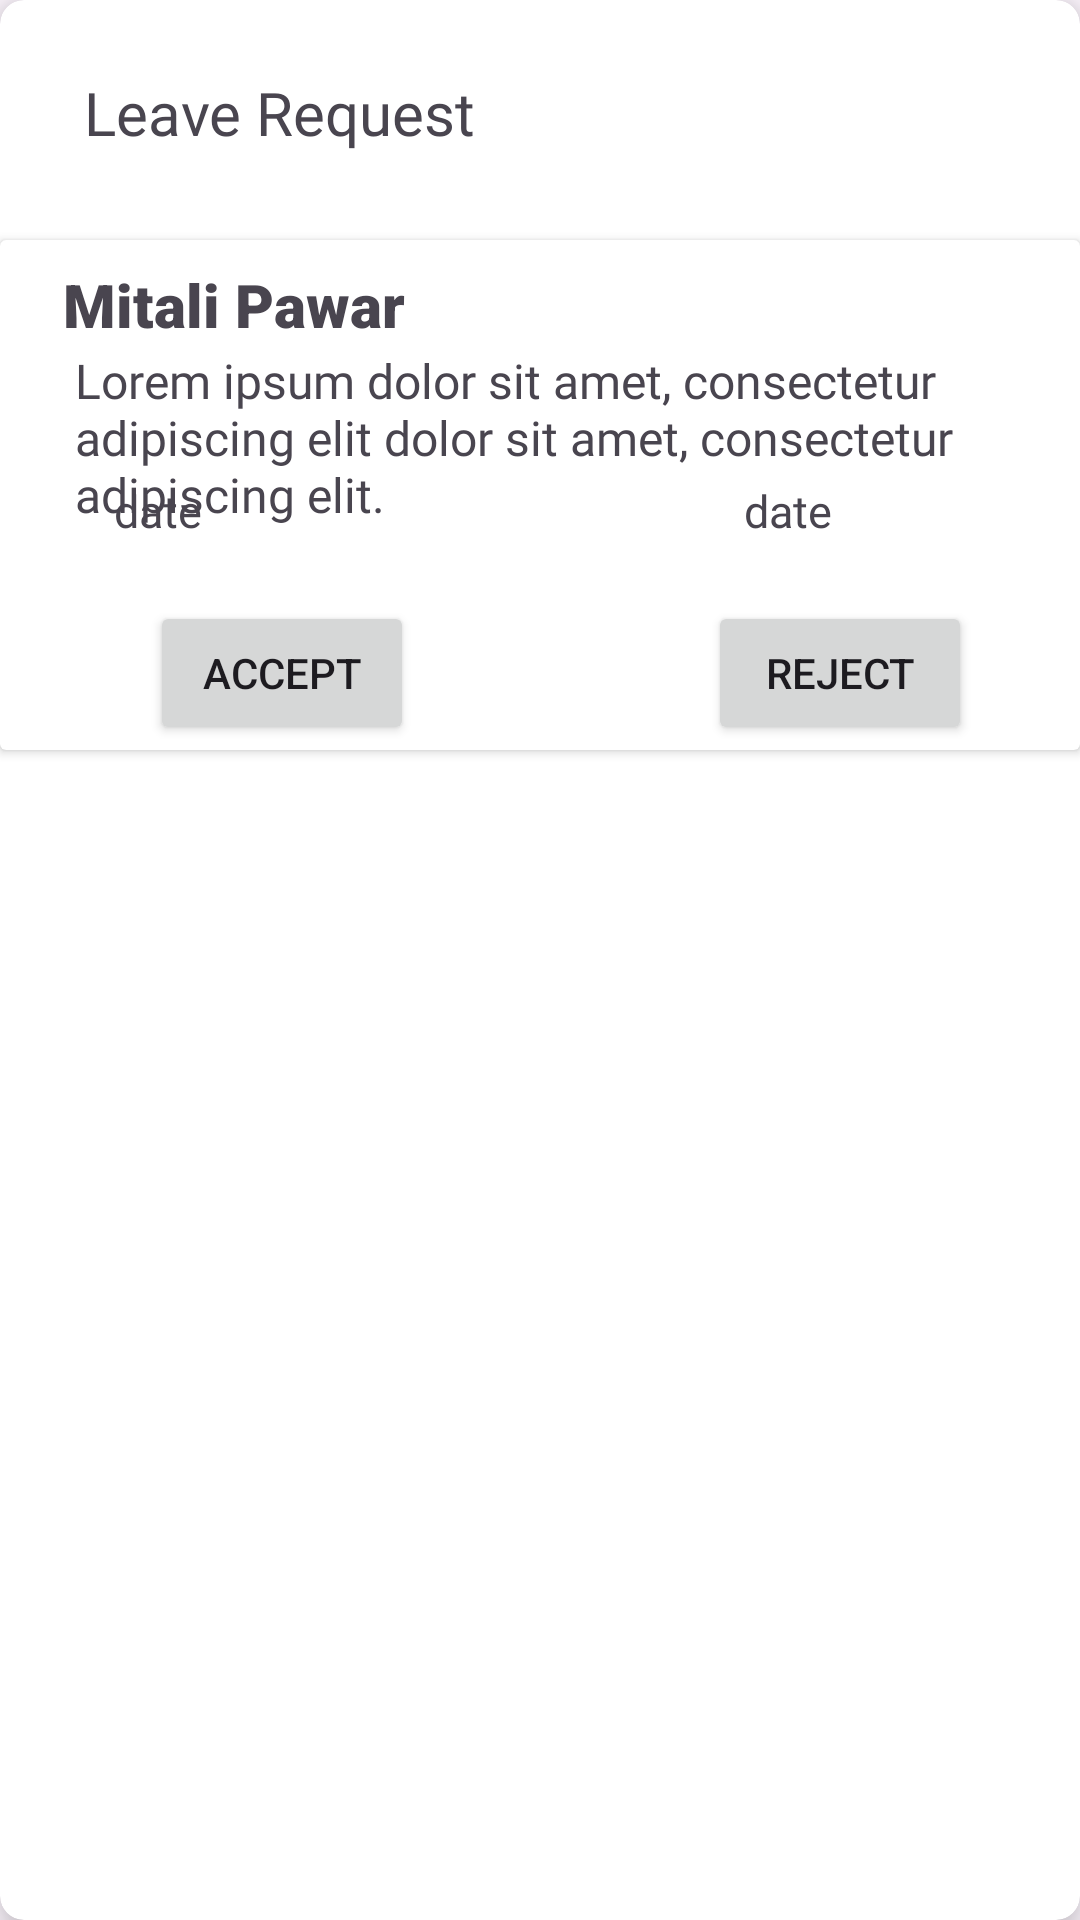

Android layout source for this screen:
<!-- AndroidManifest.xml: application theme Theme.InsightCheck_HR -->
<!-- res/layout/notification.xml -->
<?xml version="1.0" encoding="utf-8"?>
<androidx.cardview.widget.CardView
    xmlns:android="http://schemas.android.com/apk/res/android"
    xmlns:tools="http://schemas.android.com/tools"
    android:layout_width="match_parent"
    android:layout_height="wrap_content"
    xmlns:app="http://schemas.android.com/apk/res-auto"
    app:cardElevation="8dp"
    app:cardCornerRadius="8dp">

        <TextView
            android:id="@+id/notifications_header"
            android:layout_width="311dp"
            android:layout_height="33dp"
            android:layout_marginStart="28dp"
            android:layout_marginTop="24dp"
            android:fontFamily="@font/alegreya_sans_bold"
            android:text="Leave Request"
            android:textSize="20sp"
            app:layout_constraintStart_toStartOf="parent"
            app:layout_constraintTop_toTopOf="parent" />

        <androidx.cardview.widget.CardView
            android:id="@+id/cardView1"
            android:layout_width="match_parent"
            android:layout_height="wrap_content"
            android:layout_marginTop="80dp"
            app:layout_constraintStart_toStartOf="parent"
            app:layout_constraintTop_toTopOf="parent">

            <androidx.constraintlayout.widget.ConstraintLayout
                android:layout_width="match_parent"
                android:layout_height="170dp">

                
                
                
                
                
                
                
                
                

                <TextView
                    android:id="@+id/tv_name"
                    android:layout_width="wrap_content"
                    android:layout_height="wrap_content"
                    android:layout_marginLeft="15dp"
                    android:layout_marginTop="8dp"
                    android:layout_marginBottom="5dp"
                    android:fontFamily="sans-serif-black"
                    android:text="Mitali Pawar"
                    android:textSize="20dp"
                    app:layout_constraintEnd_toEndOf="parent"
                    app:layout_constraintHorizontal_bias="0.026"
                    app:layout_constraintStart_toStartOf="parent"
                    app:layout_constraintTop_toTopOf="parent" />

                <TextView
                    android:id="@+id/tvMessage"
                    android:layout_width="match_parent"
                    android:layout_height="match_parent"
                    android:layout_marginLeft="15dp"
                    android:layout_marginTop="36dp"
                    android:fontFamily="@font/roboto_regular"
                    android:paddingLeft="10dp"
                    android:text="Lorem ipsum dolor sit amet, consectetur adipiscing elit dolor sit amet, consectetur adipiscing elit.  "
                    android:textSize="16sp"
                    app:layout_constraintEnd_toEndOf="parent"
                    app:layout_constraintHorizontal_bias="0.07"
                    app:layout_constraintStart_toStartOf="parent"
                    app:layout_constraintTop_toTopOf="parent" />

                <LinearLayout
                    android:id="@+id/llDate"
                    android:layout_width="match_parent"
                    android:layout_height="wrap_content"
                    android:layout_marginStart="8dp"
                    android:layout_marginTop="76dp"
                    app:layout_constraintStart_toStartOf="parent"
                    app:layout_constraintTop_toTopOf="parent">

                    <TextView
                        android:id="@+id/tvStartDate"
                        android:layout_width="150dp"
                        android:layout_height="30dp"
                        android:layout_marginLeft="20dp"
                        android:layout_marginTop="4dp"
                        android:fontFamily="@font/roboto_regular"
                        android:paddingLeft="10dp"
                        android:text="date"
                        android:textSize="15sp"
                        app:layout_constraintHorizontal_bias="0.052" />

                    <TextView
                        android:id="@+id/tvEndDate"
                        android:layout_width="150dp"
                        android:layout_height="30dp"
                        android:layout_marginLeft="60dp"
                        android:layout_marginTop="4dp"
                        android:fontFamily="@font/roboto_regular"
                        android:paddingLeft="10dp"
                        android:text="date"
                        android:textSize="15sp"
                        app:layout_constraintHorizontal_bias="1.0" />

                </LinearLayout>

                <Button
                    android:id="@+id/btnAccept"
                    android:layout_width="wrap_content"
                    android:layout_height="wrap_content"
                    android:layout_marginStart="50dp"
                    android:layout_marginTop="8dp"
                    android:text="Accept"
                    app:layout_constraintBottom_toBottomOf="parent"
                    app:layout_constraintStart_toStartOf="parent"
                    app:layout_constraintTop_toBottomOf="@+id/llDate"
                    app:layout_constraintVertical_bias="0.6" />

                <Button
                    android:id="@+id/btnReject"
                    android:layout_width="wrap_content"
                    android:layout_height="wrap_content"
                    android:layout_marginStart="150dp"
                    android:layout_marginTop="8dp"
                    android:text="Reject"
                    app:layout_constraintBottom_toBottomOf="parent"
                    app:layout_constraintEnd_toEndOf="parent"
                    app:layout_constraintStart_toStartOf="@+id/btnAccept"
                    app:layout_constraintTop_toBottomOf="@+id/llDate"
                    app:layout_constraintVertical_bias="0.6" />


                
                
                
                
                
                
                
                
                
                
                
                
            </androidx.constraintlayout.widget.ConstraintLayout>
        </androidx.cardview.widget.CardView>
</androidx.cardview.widget.CardView>
<!-- resources referenced by this layout -->
<resources>
  <!-- drawable notification_img: png bitmap (drawable, 4034 bytes) -->
  <style name="Theme.InsightCheck_HR" parent="Base.Theme.InsightCheck_HR" />
  <style name="Base.Theme.InsightCheck_HR" parent="Theme.Material3.DayNight.NoActionBar">
          
          
      </style>
</resources>
